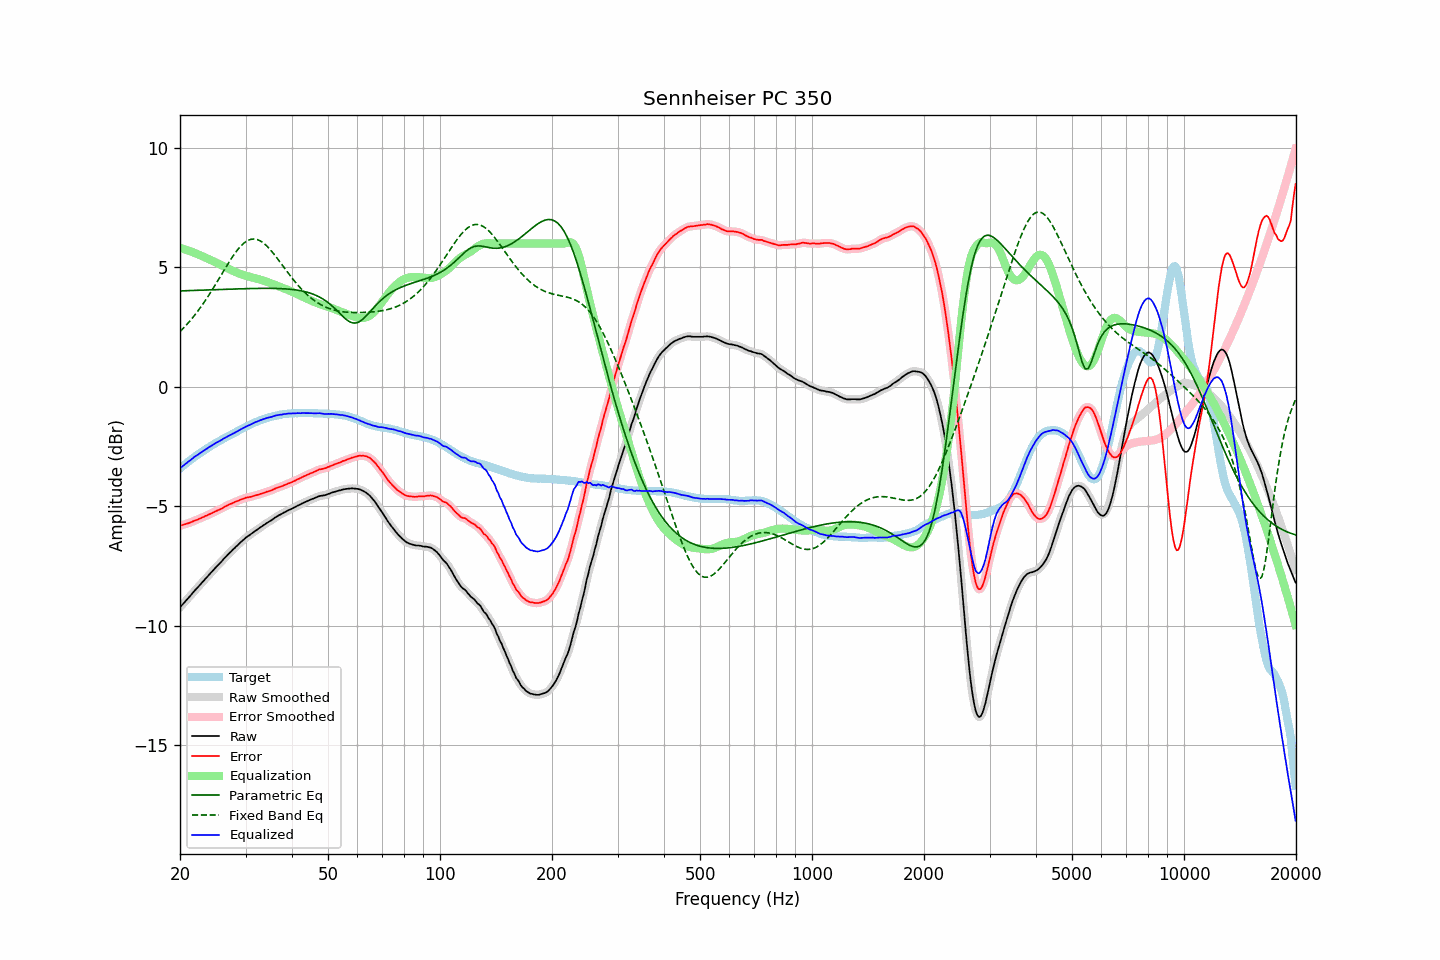

Values plotted in this chart, from the file beside it:
frequency, raw, error, smoothed, error_smoothed, equalization, parametric_eq, fixed_band_eq, equalized_raw, equalized_smoothed, target
20.00, -9.23, -5.81, -9.22, -5.81, 5.81, 4.01, 2.31, -3.41, -3.41, -3.41
20.20, -9.15, -5.79, -9.15, -5.79, 5.79, 4.02, 2.38, -3.35, -3.36, -3.35
20.40, -9.07, -5.77, -9.07, -5.77, 5.77, 4.02, 2.45, -3.30, -3.30, -3.30
20.61, -9.00, -5.75, -9.00, -5.75, 5.75, 4.02, 2.52, -3.25, -3.25, -3.25
20.81, -8.92, -5.73, -8.92, -5.73, 5.73, 4.02, 2.59, -3.20, -3.19, -3.19
21.02, -8.85, -5.71, -8.85, -5.71, 5.71, 4.02, 2.67, -3.14, -3.14, -3.14
21.23, -8.78, -5.69, -8.77, -5.69, 5.68, 4.03, 2.74, -3.09, -3.09, -3.09
21.44, -8.69, -5.66, -8.69, -5.66, 5.66, 4.03, 2.82, -3.04, -3.04, -3.04
21.66, -8.62, -5.63, -8.62, -5.63, 5.63, 4.03, 2.90, -2.98, -2.98, -2.99
21.87, -8.53, -5.60, -8.54, -5.60, 5.61, 4.03, 2.99, -2.93, -2.93, -2.94
22.09, -8.46, -5.58, -8.46, -5.58, 5.58, 4.04, 3.07, -2.89, -2.89, -2.89
22.31, -8.39, -5.56, -8.39, -5.55, 5.55, 4.04, 3.16, -2.85, -2.84, -2.84
22.54, -8.32, -5.52, -8.32, -5.52, 5.52, 4.04, 3.25, -2.80, -2.80, -2.80
22.76, -8.24, -5.50, -8.24, -5.49, 5.49, 4.04, 3.35, -2.75, -2.75, -2.75
22.99, -8.17, -5.46, -8.17, -5.46, 5.46, 4.05, 3.44, -2.70, -2.71, -2.71
23.22, -8.10, -5.44, -8.09, -5.43, 5.43, 4.05, 3.54, -2.66, -2.66, -2.66
23.45, -8.01, -5.39, -8.02, -5.40, 5.40, 4.05, 3.64, -2.61, -2.62, -2.62
23.69, -7.95, -5.37, -7.94, -5.37, 5.37, 4.05, 3.74, -2.58, -2.57, -2.57
23.92, -7.86, -5.33, -7.87, -5.34, 5.34, 4.06, 3.84, -2.53, -2.53, -2.53
24.16, -7.79, -5.31, -7.79, -5.31, 5.31, 4.06, 3.95, -2.49, -2.49, -2.48
24.40, -7.72, -5.28, -7.72, -5.28, 5.28, 4.06, 4.06, -2.45, -2.44, -2.44
24.65, -7.65, -5.24, -7.65, -5.25, 5.25, 4.06, 4.16, -2.40, -2.40, -2.40
24.89, -7.57, -5.21, -7.58, -5.21, 5.22, 4.06, 4.27, -2.36, -2.36, -2.36
25.14, -7.50, -5.18, -7.50, -5.18, 5.18, 4.07, 4.39, -2.32, -2.32, -2.32
25.39, -7.43, -5.15, -7.44, -5.15, 5.15, 4.07, 4.50, -2.28, -2.29, -2.28
25.65, -7.37, -5.12, -7.36, -5.12, 5.12, 4.07, 4.61, -2.25, -2.25, -2.25
25.91, -7.30, -5.09, -7.29, -5.09, 5.08, 4.07, 4.72, -2.22, -2.21, -2.21
26.16, -7.21, -5.05, -7.22, -5.05, 5.05, 4.08, 4.83, -2.17, -2.17, -2.17
26.43, -7.15, -5.01, -7.15, -5.01, 5.01, 4.08, 4.95, -2.13, -2.13, -2.14
26.69, -7.08, -4.98, -7.07, -4.98, 4.98, 4.08, 5.06, -2.10, -2.09, -2.10
26.96, -7.01, -4.95, -7.01, -4.94, 4.95, 4.08, 5.17, -2.06, -2.06, -2.06
27.23, -6.94, -4.91, -6.94, -4.91, 4.91, 4.09, 5.27, -2.02, -2.03, -2.03
27.50, -6.88, -4.88, -6.87, -4.88, 4.88, 4.09, 5.38, -1.99, -1.99, -1.99
27.77, -6.80, -4.85, -6.81, -4.85, 4.85, 4.09, 5.48, -1.95, -1.96, -1.95
28.05, -6.74, -4.82, -6.74, -4.82, 4.82, 4.09, 5.57, -1.92, -1.92, -1.92
28.33, -6.67, -4.79, -6.68, -4.79, 4.79, 4.10, 5.66, -1.88, -1.88, -1.88
28.62, -6.62, -4.77, -6.61, -4.77, 4.76, 4.10, 5.75, -1.85, -1.85, -1.85
28.90, -6.55, -4.74, -6.55, -4.74, 4.74, 4.10, 5.83, -1.81, -1.81, -1.81
29.19, -6.49, -4.71, -6.49, -4.71, 4.71, 4.10, 5.90, -1.77, -1.77, -1.78
29.48, -6.42, -4.69, -6.42, -4.69, 4.69, 4.10, 5.97, -1.74, -1.73, -1.74
29.78, -6.37, -4.67, -6.36, -4.66, 4.67, 4.11, 6.03, -1.70, -1.70, -1.70
30.08, -6.31, -4.64, -6.31, -4.64, 4.65, 4.11, 6.07, -1.66, -1.66, -1.67
30.38, -6.26, -4.62, -6.26, -4.63, 4.63, 4.11, 6.12, -1.63, -1.63, -1.63
30.68, -6.22, -4.61, -6.21, -4.61, 4.61, 4.11, 6.15, -1.61, -1.60, -1.60
30.99, -6.17, -4.60, -6.17, -4.60, 4.59, 4.11, 6.17, -1.57, -1.57, -1.56
31.30, -6.12, -4.58, -6.12, -4.58, 4.58, 4.11, 6.18, -1.54, -1.54, -1.54
31.61, -6.07, -4.56, -6.07, -4.56, 4.56, 4.12, 6.19, -1.51, -1.51, -1.51
31.93, -6.02, -4.54, -6.02, -4.54, 4.54, 4.12, 6.18, -1.47, -1.48, -1.48
32.24, -5.97, -4.53, -5.97, -4.52, 4.52, 4.12, 6.16, -1.45, -1.45, -1.45
32.57, -5.93, -4.50, -5.93, -4.50, 4.50, 4.12, 6.14, -1.42, -1.42, -1.42
32.89, -5.88, -4.48, -5.88, -4.48, 4.48, 4.12, 6.10, -1.39, -1.40, -1.39
33.22, -5.84, -4.46, -5.83, -4.46, 4.46, 4.12, 6.06, -1.38, -1.37, -1.37
33.55, -5.78, -4.44, -5.79, -4.44, 4.44, 4.12, 6.01, -1.35, -1.35, -1.35
33.89, -5.75, -4.42, -5.74, -4.41, 4.42, 4.12, 5.95, -1.33, -1.32, -1.33
34.23, -5.70, -4.38, -5.70, -4.39, 4.39, 4.12, 5.89, -1.30, -1.30, -1.31
34.57, -5.66, -4.37, -5.66, -4.37, 4.37, 4.12, 5.82, -1.29, -1.29, -1.28
34.92, -5.62, -4.35, -5.62, -4.35, 4.34, 4.12, 5.75, -1.27, -1.27, -1.26
35.27, -5.58, -4.33, -5.57, -4.33, 4.32, 4.12, 5.67, -1.26, -1.25, -1.25
35.62, -5.53, -4.30, -5.53, -4.30, 4.29, 4.12, 5.59, -1.23, -1.23, -1.23
35.97, -5.47, -4.26, -5.48, -4.26, 4.27, 4.12, 5.51, -1.21, -1.21, -1.21
... 635 more rows
